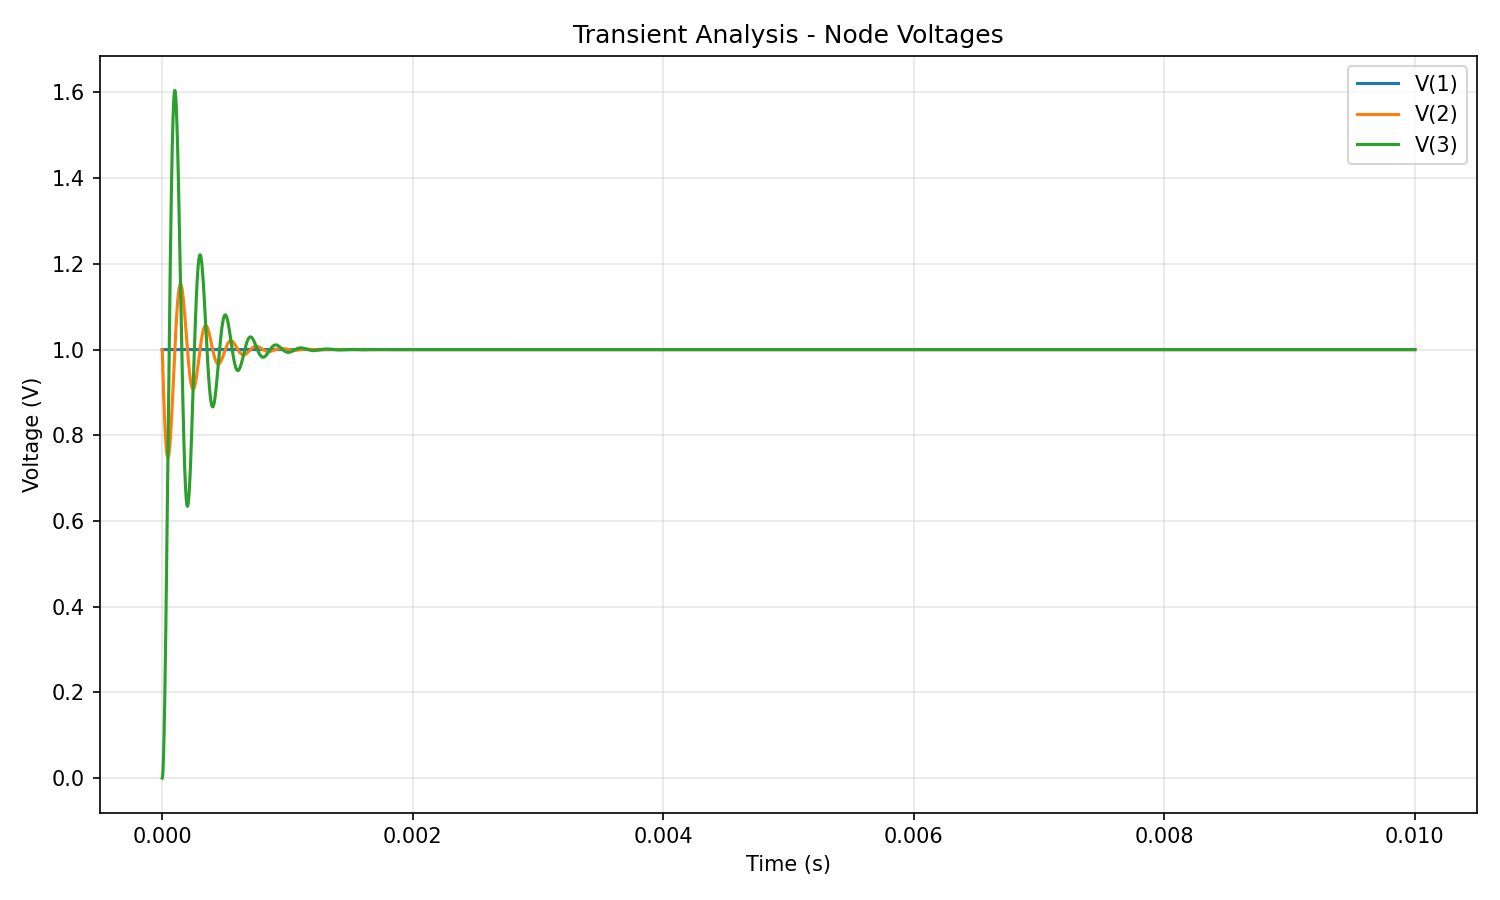

The table this chart was drawn from, first rows:
time, V(1), V(2), V(3), I(V1), I(R1), I(L1), I(C1)
0.000000e+00, 1.000000e+00, 1.000000e+00, 0.000000e+00, 0.000000e+00, 0.000000e+00, 0.000000e+00, 0.000000e+00
1.000000e-06, 1.000000e+00, 9.900522e-01, 4.973887e-04, -9.947774e-04, 9.947774e-04, 9.947774e-04, 9.947774e-04
2.000000e-06, 1.000000e+00, 9.802133e-01, 1.984112e-03, -1.978669e-03, 1.978669e-03, 1.978669e-03, 2.973447e-03
3.000000e-06, 1.000000e+00, 9.704919e-01, 4.448850e-03, -2.950806e-03, 2.950806e-03, 2.950806e-03, 6.919030e-03
4.000000e-06, 1.000000e+00, 9.608966e-01, 7.879420e-03, -3.910336e-03, 3.910336e-03, 3.910336e-03, 1.280804e-02
5.000000e-06, 1.000000e+00, 9.514357e-01, 1.226280e-02, -4.856431e-03, 4.856431e-03, 4.856431e-03, 2.061527e-02
6.000000e-06, 1.000000e+00, 9.421172e-01, 1.758516e-02, -5.788283e-03, 5.788283e-03, 5.788283e-03, 3.031389e-02
7.000000e-06, 1.000000e+00, 9.329489e-01, 2.383186e-02, -6.705108e-03, 6.705108e-03, 6.705108e-03, 4.187543e-02
8.000000e-06, 1.000000e+00, 9.239386e-01, 3.098748e-02, -7.606142e-03, 7.606142e-03, 7.606142e-03, 5.526985e-02
9.000000e-06, 1.000000e+00, 9.150935e-01, 3.903587e-02, -8.490646e-03, 8.490646e-03, 8.490646e-03, 7.046561e-02
1.000000e-05, 1.000000e+00, 9.064209e-01, 4.796015e-02, -9.357905e-03, 9.357905e-03, 9.357905e-03, 8.742966e-02
1.100000e-05, 1.000000e+00, 8.979277e-01, 5.774272e-02, -1.020723e-02, 1.020723e-02, 1.020723e-02, 1.061275e-01
1.200000e-05, 1.000000e+00, 8.896205e-01, 6.836531e-02, -1.103795e-02, 1.103795e-02, 1.103795e-02, 1.265234e-01
1.300000e-05, 1.000000e+00, 8.815058e-01, 7.980899e-02, -1.184942e-02, 1.184942e-02, 1.184942e-02, 1.485800e-01
1.400000e-05, 1.000000e+00, 8.735896e-01, 9.205423e-02, -1.264104e-02, 1.264104e-02, 1.264104e-02, 1.722590e-01
1.500000e-05, 1.000000e+00, 8.658779e-01, 1.050808e-01, -1.341221e-02, 1.341221e-02, 1.341221e-02, 1.975207e-01
1.600000e-05, 1.000000e+00, 8.583764e-01, 1.188681e-01, -1.416236e-02, 1.416236e-02, 1.416236e-02, 2.243241e-01
1.700000e-05, 1.000000e+00, 8.510904e-01, 1.333948e-01, -1.489096e-02, 1.489096e-02, 1.489096e-02, 2.526272e-01
1.800000e-05, 1.000000e+00, 8.440250e-01, 1.486390e-01, -1.559750e-02, 1.559750e-02, 1.559750e-02, 2.823871e-01
1.900000e-05, 1.000000e+00, 8.371850e-01, 1.645785e-01, -1.628150e-02, 1.628150e-02, 1.628150e-02, 3.135595e-01
2.000000e-05, 1.000000e+00, 8.305751e-01, 1.811905e-01, -1.694249e-02, 1.694249e-02, 1.694249e-02, 3.460995e-01
2.100000e-05, 1.000000e+00, 8.241994e-01, 1.984518e-01, -1.758006e-02, 1.758006e-02, 1.758006e-02, 3.799611e-01
2.200000e-05, 1.000000e+00, 8.180620e-01, 2.163387e-01, -1.819380e-02, 1.819380e-02, 1.819380e-02, 4.150974e-01
2.300000e-05, 1.000000e+00, 8.121667e-01, 2.348273e-01, -1.878333e-02, 1.878333e-02, 1.878333e-02, 4.514608e-01
2.400000e-05, 1.000000e+00, 8.065169e-01, 2.538931e-01, -1.934831e-02, 1.934831e-02, 1.934831e-02, 4.890029e-01
2.500000e-05, 1.000000e+00, 8.011158e-01, 2.735115e-01, -1.988842e-02, 1.988842e-02, 1.988842e-02, 5.276746e-01
2.600000e-05, 1.000000e+00, 7.959662e-01, 2.936574e-01, -2.040338e-02, 2.040338e-02, 2.040338e-02, 5.674263e-01
2.700000e-05, 1.000000e+00, 7.910708e-01, 3.143055e-01, -2.089292e-02, 2.089292e-02, 2.089292e-02, 6.082077e-01
2.800000e-05, 1.000000e+00, 7.864320e-01, 3.354304e-01, -2.135680e-02, 2.135680e-02, 2.135680e-02, 6.499678e-01
2.900000e-05, 1.000000e+00, 7.820518e-01, 3.570062e-01, -2.179482e-02, 2.179482e-02, 2.179482e-02, 6.926556e-01
3.000000e-05, 1.000000e+00, 7.779319e-01, 3.790070e-01, -2.220681e-02, 2.220681e-02, 2.220681e-02, 7.362192e-01
3.100000e-05, 1.000000e+00, 7.740740e-01, 4.014067e-01, -2.259260e-02, 2.259260e-02, 2.259260e-02, 7.806066e-01
3.200000e-05, 1.000000e+00, 7.704791e-01, 4.241791e-01, -2.295209e-02, 2.295209e-02, 2.295209e-02, 8.257655e-01
3.300000e-05, 1.000000e+00, 7.671484e-01, 4.472977e-01, -2.328516e-02, 2.328516e-02, 2.328516e-02, 8.716433e-01
3.400000e-05, 1.000000e+00, 7.640824e-01, 4.707361e-01, -2.359176e-02, 2.359176e-02, 2.359176e-02, 9.181871e-01
3.500000e-05, 1.000000e+00, 7.612816e-01, 4.944679e-01, -2.387184e-02, 2.387184e-02, 2.387184e-02, 9.653441e-01
3.600000e-05, 1.000000e+00, 7.587461e-01, 5.184666e-01, -2.412539e-02, 2.412539e-02, 2.412539e-02, 1.013061e+00
3.700000e-05, 1.000000e+00, 7.564759e-01, 5.427055e-01, -2.435241e-02, 2.435241e-02, 2.435241e-02, 1.061286e+00
3.800000e-05, 1.000000e+00, 7.544705e-01, 5.671581e-01, -2.455295e-02, 2.455295e-02, 2.455295e-02, 1.109964e+00
3.900000e-05, 1.000000e+00, 7.527292e-01, 5.917982e-01, -2.472708e-02, 2.472708e-02, 2.472708e-02, 1.159043e+00
4.000000e-05, 1.000000e+00, 7.512513e-01, 6.165991e-01, -2.487487e-02, 2.487487e-02, 2.487487e-02, 1.208471e+00
4.100000e-05, 1.000000e+00, 7.500356e-01, 6.415348e-01, -2.499644e-02, 2.499644e-02, 2.499644e-02, 1.258195e+00
4.200000e-05, 1.000000e+00, 7.490805e-01, 6.665790e-01, -2.509195e-02, 2.509195e-02, 2.509195e-02, 1.308162e+00
4.300000e-05, 1.000000e+00, 7.483846e-01, 6.917057e-01, -2.516154e-02, 2.516154e-02, 2.516154e-02, 1.358320e+00
4.400000e-05, 1.000000e+00, 7.479460e-01, 7.168892e-01, -2.520540e-02, 2.520540e-02, 2.520540e-02, 1.408617e+00
4.500000e-05, 1.000000e+00, 7.477624e-01, 7.421038e-01, -2.522376e-02, 2.522376e-02, 2.522376e-02, 1.459002e+00
4.600000e-05, 1.000000e+00, 7.478316e-01, 7.673241e-01, -2.521684e-02, 2.521684e-02, 2.521684e-02, 1.509424e+00
4.700000e-05, 1.000000e+00, 7.481509e-01, 7.925250e-01, -2.518491e-02, 2.518491e-02, 2.518491e-02, 1.559833e+00
4.800000e-05, 1.000000e+00, 7.487176e-01, 8.176815e-01, -2.512824e-02, 2.512824e-02, 2.512824e-02, 1.610178e+00
4.900000e-05, 1.000000e+00, 7.495286e-01, 8.427692e-01, -2.504714e-02, 2.504714e-02, 2.504714e-02, 1.660410e+00
5.000000e-05, 1.000000e+00, 7.505807e-01, 8.677638e-01, -2.494193e-02, 2.494193e-02, 2.494193e-02, 1.710480e+00
5.100000e-05, 1.000000e+00, 7.518705e-01, 8.926412e-01, -2.481295e-02, 2.481295e-02, 2.481295e-02, 1.760340e+00
5.200000e-05, 1.000000e+00, 7.533943e-01, 9.173780e-01, -2.466057e-02, 2.466057e-02, 2.466057e-02, 1.809943e+00
5.300000e-05, 1.000000e+00, 7.551482e-01, 9.419508e-01, -2.448518e-02, 2.448518e-02, 2.448518e-02, 1.859241e+00
5.400000e-05, 1.000000e+00, 7.571282e-01, 9.663370e-01, -2.428718e-02, 2.428718e-02, 2.428718e-02, 1.908189e+00
5.500000e-05, 1.000000e+00, 7.593302e-01, 9.905141e-01, -2.406698e-02, 2.406698e-02, 2.406698e-02, 1.956741e+00
5.600000e-05, 1.000000e+00, 7.617497e-01, 1.014460e+00, -2.382503e-02, 2.382503e-02, 2.382503e-02, 2.004853e+00
5.700000e-05, 1.000000e+00, 7.643821e-01, 1.038154e+00, -2.356179e-02, 2.356179e-02, 2.356179e-02, 2.052482e+00
5.800000e-05, 1.000000e+00, 7.672227e-01, 1.061573e+00, -2.327773e-02, 2.327773e-02, 2.327773e-02, 2.099585e+00
5.900000e-05, 1.000000e+00, 7.702666e-01, 1.084699e+00, -2.297334e-02, 2.297334e-02, 2.297334e-02, 2.146120e+00
... 9,941 more rows
